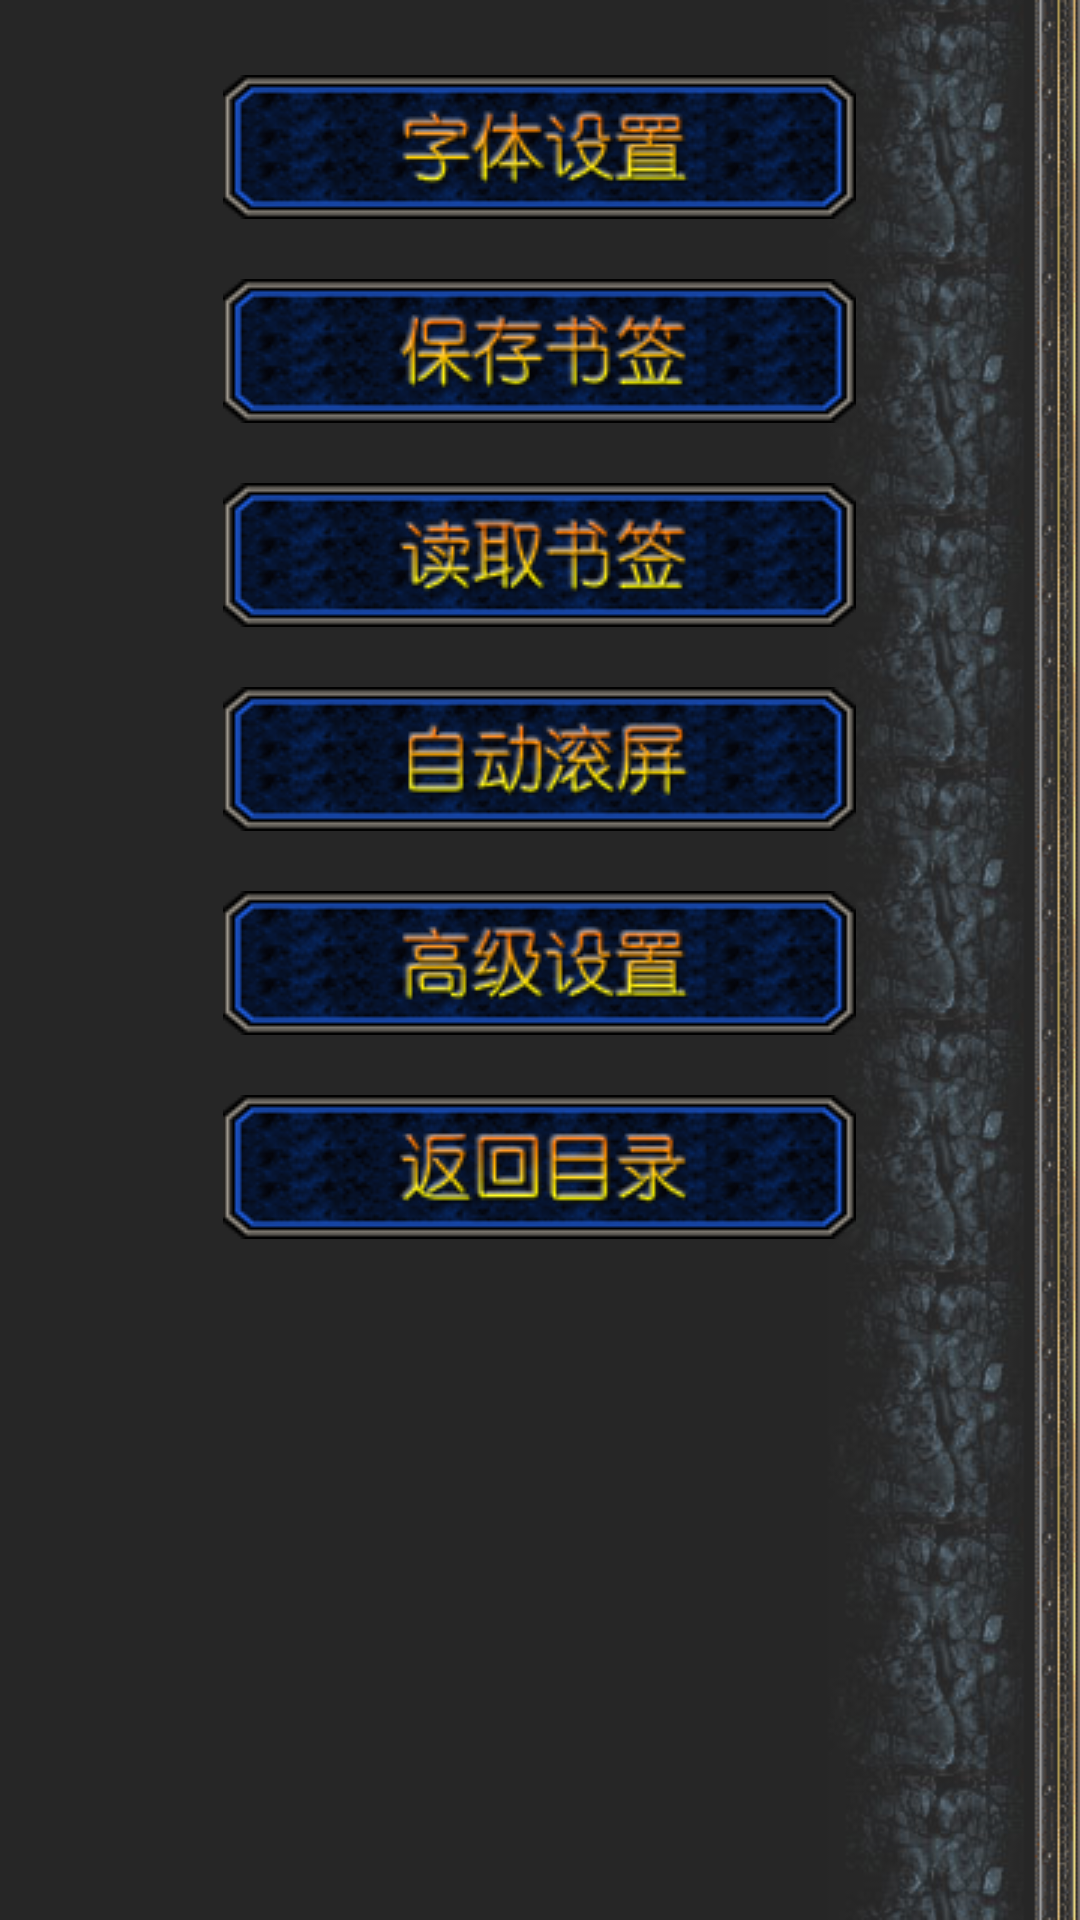

This screen was rendered from an Android layout file. Write that file and the resources it references.
<!-- AndroidManifest.xml: activity theme CustomMenu -->
<!-- res/layout/option_menu.xml -->
<?xml version="1.0" encoding="utf-8"?>
<LinearLayout  xmlns:android="http://schemas.android.com/apk/res/android" 
	android:layout_width="fill_parent" android:layout_height="fill_parent"
	android:orientation="vertical" android:gravity="center_horizontal"
	android:background="@drawable/menu_bg">

	<ImageButton android:id="@+id/menu_fontsetup"  android:background="@drawable/font_setup"
		android:layout_width="wrap_content" android:layout_height="wrap_content"
		android:layout_marginTop="25dp"></ImageButton>


	<ImageButton android:id="@+id/menu_saveprogress" android:background="@drawable/save_progress"
		android:layout_width="wrap_content" android:layout_height="wrap_content"
		android:layout_marginTop="20dp"></ImageButton>
	<ImageButton android:id="@+id/menu_load_progress"
		android:layout_width="wrap_content" android:layout_height="wrap_content"
		android:background="@drawable/load_progress" android:layout_marginTop="20dp"></ImageButton>


	<ImageButton android:id="@+id/menu_auto_scroll"
		android:layout_width="wrap_content" android:layout_height="wrap_content"
		android:layout_marginTop="20dp" android:background="@drawable/auto_scroll"></ImageButton>
	<ImageButton android:layout_width="wrap_content"
		android:layout_height="wrap_content" android:id="@+id/menu_adv_setup"
		android:layout_marginTop="20dp" android:background="@drawable/advance_setup"></ImageButton>

<ImageButton android:layout_width="wrap_content"
		android:layout_height="wrap_content" android:id="@+id/menu_return_content"
		android:layout_marginTop="20dp" android:background="@drawable/return_content"></ImageButton>


</LinearLayout>
<!-- resources referenced by this layout -->
<resources>
  <!-- drawable advance_setup: png bitmap (drawable, 17820 bytes) -->
  <!-- drawable auto_scroll: png bitmap (drawable, 17722 bytes) -->
  <!-- drawable font_setup: png bitmap (drawable, 17458 bytes) -->
  <!-- drawable load_progress: png bitmap (drawable, 18062 bytes) -->
  <!-- drawable menu_bg: png bitmap (drawable, 138426 bytes) -->
  <!-- drawable return_content: png bitmap (drawable, 17151 bytes) -->
  <!-- drawable save_progress: png bitmap (drawable, 17686 bytes) -->
  <style name="CustomMenu" parent="android:style/Theme.Dialog">
          <item name="android:windowBackground">@null</item>
      </style>
</resources>
